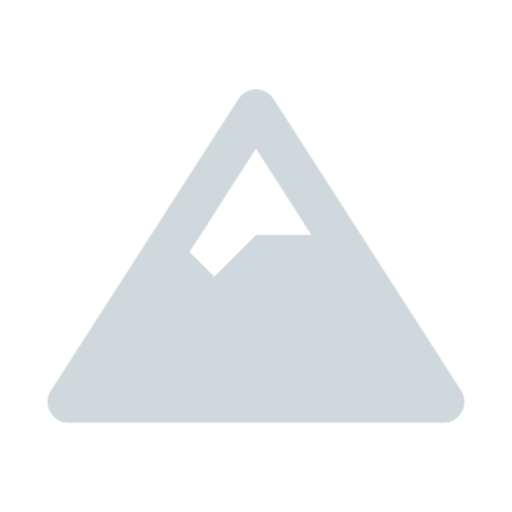
t = 0.00 s
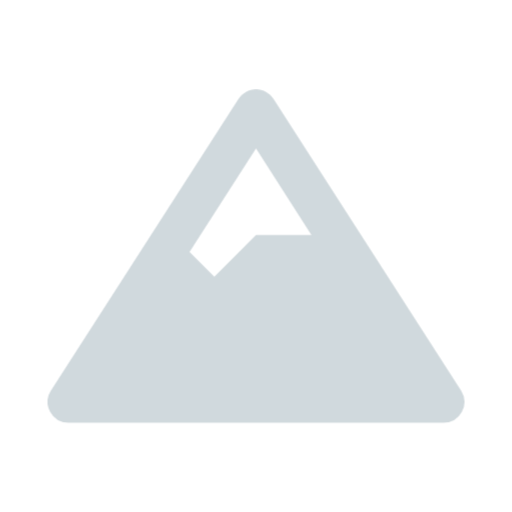
t = 0.31 s
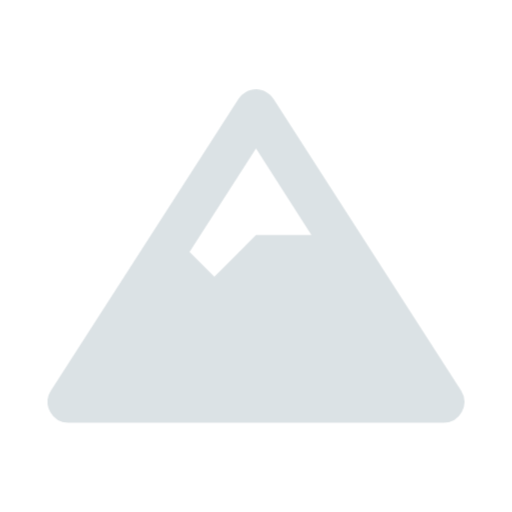
t = 0.94 s
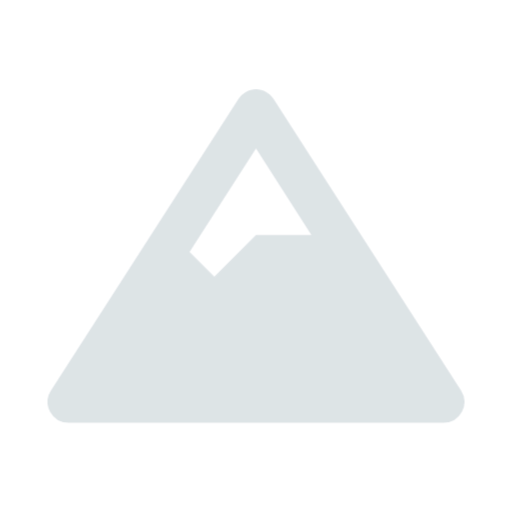
t = 1.25 s
t = 1.56 s: frame unchanged from t = 0.94 s, image omitted
t = 2.19 s: frame unchanged from t = 0.31 s, image omitted

The animated SVG that drew these frames (rendered in a browser with its animation timeline set to each time). Animation: 1 CSS @keyframes rule; one cycle of 2.50 s, repeats indefinitely.

<svg xmlns="http://www.w3.org/2000/svg" viewBox="-30 -94 700 700" shape-rendering="geometricPrecision">
      <style>
        .animated { 
          animation: pulse 2.5s ease-in-out infinite;
        }
        @keyframes pulse {
          0% { opacity: 1; }
          50% { opacity: 0.7; }
          100% { opacity: 1; }
        }
      </style><path class="animated" fill="#cfd8dc" d="M600.53 440.27 344.04 41.29a28.5 28.5 0 0 0-48.092 0L39.458 440.27a28.499 28.499 0 0 0 24.046 43.639h512.98a28.499 28.499 0 0 0 24.046-43.639M320 108.97l75.7 118.45H320l-56.998 56.998-33.842-33.842z"/></svg>
